Run: headless pygame with SDL's dummy video driver; simulated clock (each Clock.tick advances the game by its frame time, no real sleeping); random seed 0; keys injected as events and as key.get_pressed() state; mouse plan: one left click at the window centre at the start of phase 2, then a move to the lower-right quarter at the start of phase 3.
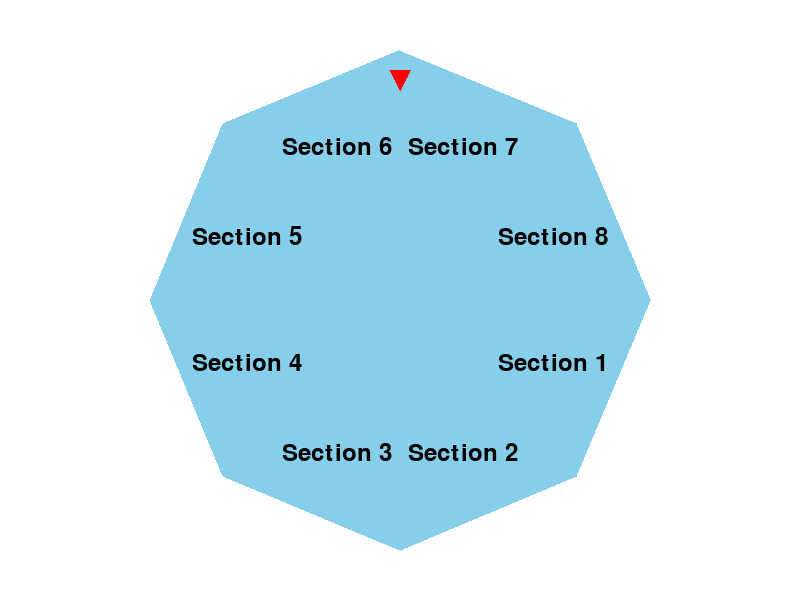
Frame 1 of 4 · flips 1–60 · no input
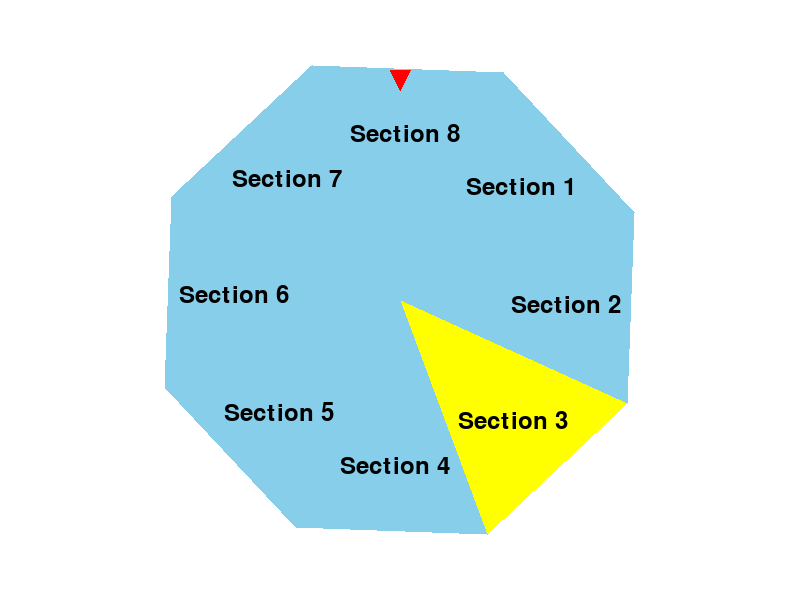
Frame 2 of 4 · flips 61–180 · clicked the window centre · tapped SPACE, RETURN · held RIGHT (→), D
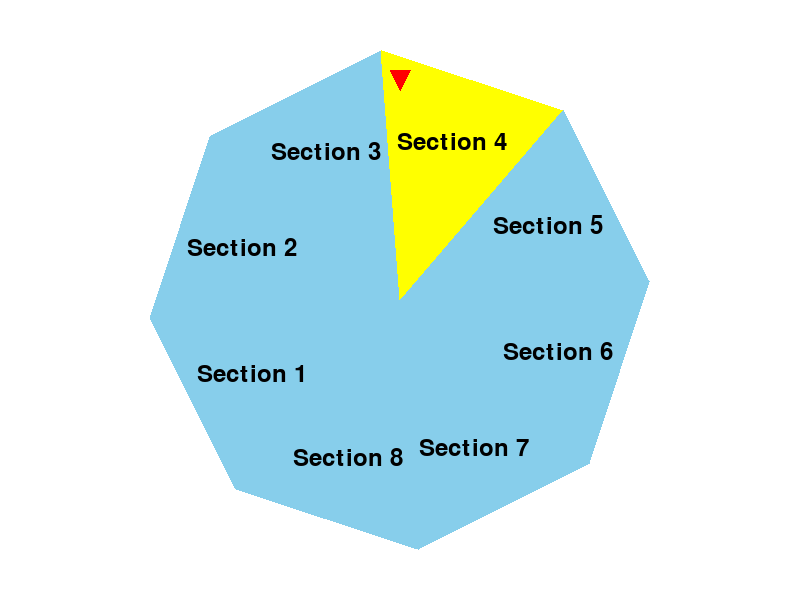
Frame 3 of 4 · flips 181–300 · moved the mouse to the lower-right quarter · held DOWN (↓), S
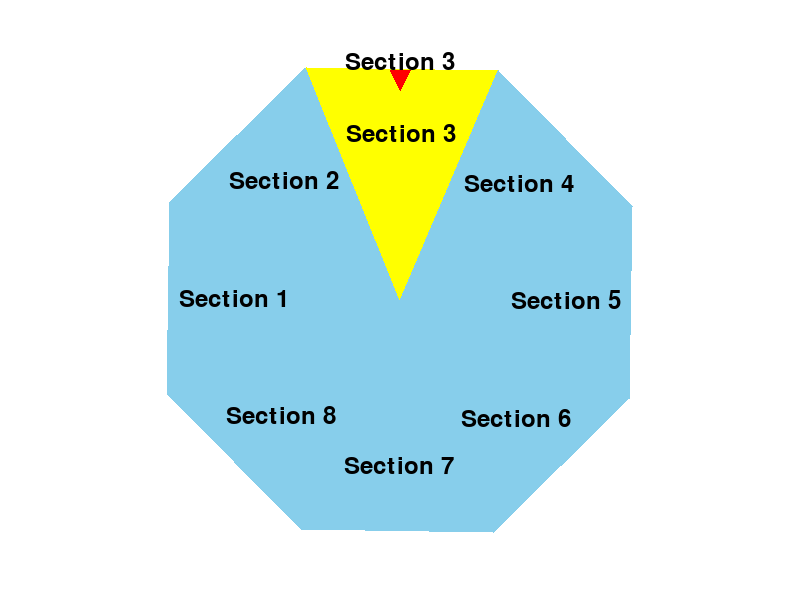
Frame 4 of 4 · flips 301–420 · held LEFT (←), A, UP (↑), W

The pygame program that drew these frames:

import pygame
import random
import math

# Pygame 초기화
pygame.init()

# 화면 설정
screen_width = 800
screen_height = 600
screen = pygame.display.set_mode((screen_width, screen_height))
pygame.display.set_caption("Lucky Spinner with Arrow")

# 색상 정의
WHITE = (255, 255, 255)
BLACK = (0, 0, 0)
RED = (255, 0, 0)
YELLOW = (255, 255, 0)
SKY_BLUE = (135, 206, 235)
COLOR_SKY_BLUE = SKY_BLUE
COLOR_YELLOW = YELLOW
COLOR_RED = RED

# 폰트 설정
font = pygame.font.Font(None, 36)

# 게임 변수
running = True
spinning = False
angle = 0
spin_speed = 20
result_text = ""
num_sections = 8
center = (screen_width // 2, screen_height // 2)
radius = 250
arrow_width = 30  
arrow_height = 40  
arrow_head_height = 20  
arrow_head_base = 10  
arrow_tail_width = 10  
selected_section = -1
last_section = -1

# 섹션 텍스트 설정
section_texts = [f"Section {i + 1}" for i in range(num_sections)]

# 게임 루프
while running:
    for event in pygame.event.get():
        if event.type == pygame.QUIT:
            running = False
        elif event.type == pygame.MOUSEBUTTONDOWN and not spinning:
            spinning = True
            spin_speed = random.randint(10, 20)
            selected_section = -1
            last_section = -1

    if spinning:
        angle += spin_speed
        spin_speed *= 0.99

        pin_x = center[0]
        pin_y = center[1] - radius

        for i in range(num_sections):
            section_angle = (360 / num_sections) * i + angle
            section_angle_rad = math.radians(section_angle)
            section_x = center[0] + radius * math.cos(section_angle_rad)
            section_y = center[1] + radius * math.sin(section_angle_rad)

            # 섹션의 중심 각도 계산
            section_center_angle = (360 / num_sections) * i + angle + 180 / num_sections
            section_center_angle_rad = math.radians(section_center_angle)
            section_center_x = center[0] + radius * math.cos(section_center_angle_rad)
            section_center_y = center[1] + radius * math.sin(section_center_angle_rad)

            if abs(pin_x - section_center_x) < 5 and abs(pin_y - section_center_y) < 5:
                spin_speed *= 0.9
                selected_section = i

        if spin_speed < 0.1:
            spin_speed = 0
            spinning = False
            result_angle = 270 - angle % 360
            last_section = int(result_angle // (360 / num_sections))
            result_text = f"{section_texts[last_section]}"
            
    # 화면 그리기
    screen.fill(WHITE)

    # 돌림판 그리기
    for i in range(num_sections):
        start_angle = math.radians((360 / num_sections) * i + angle)
        end_angle = math.radians((360 / num_sections) * (i + 1) + angle)

        x1 = center[0] + radius * math.cos(start_angle)
        y1 = center[1] + radius * math.sin(start_angle)
        x2 = center[0] + radius * math.cos(end_angle)
        y2 = center[1] + radius * math.sin(end_angle)

        if i == selected_section:
            pygame.draw.polygon(screen, COLOR_YELLOW, [center, (x1, y1), (x2, y2)])
        elif i == last_section:
            pygame.draw.polygon(screen, COLOR_RED, [center, (x1, y1), (x2, y2)])
        else:
            pygame.draw.polygon(screen, COLOR_SKY_BLUE, [center, (x1, y1), (x2, y2)])

        # 섹션 텍스트 그리기
        text_angle = (start_angle + end_angle) / 2
        text_x = center[0] + int(radius / 1.5 * math.cos(text_angle))
        text_y = center[1] + int(radius / 1.5 * math.sin(text_angle))
        text_surface = font.render(section_texts[i], True, BLACK)
        text_rect = text_surface.get_rect(center=(text_x, text_y))
        screen.blit(text_surface, text_rect)

    # 화살표 핀 그리기
    arrow_tip = (
        center[0],
        center[1] - radius + arrow_height
    )
    arrow_head_left = (
        center[0] - arrow_head_base,
        center[1] - radius + arrow_head_height
    )
    arrow_head_right = (
        center[0] + arrow_head_base,
        center[1] - radius + arrow_head_height
    )
    arrow_tail_left_top = (
        center[0] - arrow_tail_width // 2,
        center[1] - radius
    )
    arrow_tail_left_bottom = (
        center[0] - arrow_tail_width // 2,
        center[1] - radius + arrow_height
    )
    arrow_tail_right_top = (
        center[0] + arrow_tail_width // 2,
        center[1] - radius
    )
    arrow_tail_right_bottom = (
        center[0] + arrow_tail_width // 2,
        center[1] - radius + arrow_height
    )

    # 화살표 머리 (삼각형) 그리기
    pygame.draw.polygon(screen, COLOR_RED, [arrow_tip, arrow_head_right, arrow_head_left])
    # 화살표 꼬리 (직사각형) 그리기
    #pygame.draw.polygon(screen, COLOR_RED, [arrow_tail_left_top, arrow_tail_left_bottom, arrow_tail_right_bottom, arrow_tail_right_top])

    # 결과 텍스트 그리기
    if result_text:
        text_surface = font.render(result_text, True, BLACK)
        screen.blit(text_surface, (screen_width // 2 - text_surface.get_width() // 2, 50))

    pygame.display.flip()
    pygame.time.Clock().tick(60)

pygame.quit()
